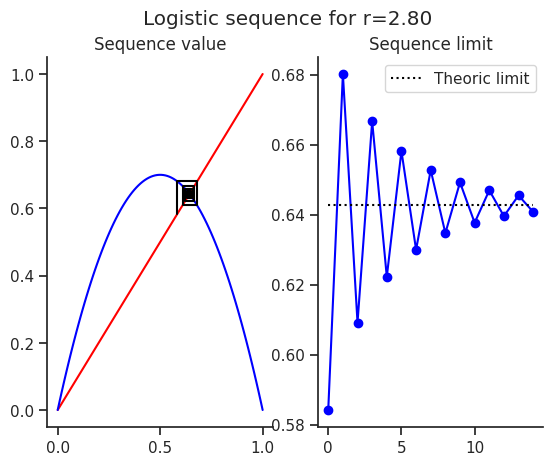

This chart was generated by the following Python code:
import numpy as np

import matplotlib.pyplot as plt
import seaborn as sns; sns.set(style="ticks")




r = 2.8
logistic = lambda x: r * x * (1 -x)





def random_initialisation(low=0, high=1):
    start = np.random.uniform(low=low, high=high)
    while start == 0:
        start = np.random.uniform(low=low, high=high)
    return start




def sequence_generator(iteration, function, initial_value=None):
    sequence = [initial_value if initial_value != None else random_initialisation()]

    for index in range(1, iteration):
        sequence.append(function(sequence[index-1]))
    
    return sequence






def double_vector(vector):
    doubled_vector = []
    
    for i in range(len(vector)):
        doubled_vector.extend([vector[i], vector[i]])
    
    return doubled_vector[:2*len(vector)-1], doubled_vector[1:]






def plot_suite(sequence):
    abscissa = [iteration for iteration in range(len(sequence))]
    
    sns.despine()
    plt.plot(abscissa, sequence, 'o-', c="blue")

    if r>=1 and r<=3:
        limit = [1-1/r for i in abscissa]
        plt.plot(abscissa, limit, c="black", linestyle=":", label="Theoric limit")

    plt.legend()
    plt.title("Sequence limit")






def plot_recurrence(sequence):
    x = np.linspace(0, 1, 100)

    sns.despine()
    plt.plot(x, x, c="red")
    plt.plot(x, logistic(x), c="blue")

    X, Y = double_vector(sequence)
    plt.plot(X, Y, c='black')

    plt.title("Sequence value")









#Visualisation ---------------------------------------

sequence = sequence_generator(15, logistic)

plt.subplot(1,2,1)
plot_recurrence(sequence)

plt.subplot(1,2,2)
plot_suite(sequence)

plt.suptitle("Logistic sequence for r=%0.2f" % r)
plt.show()
